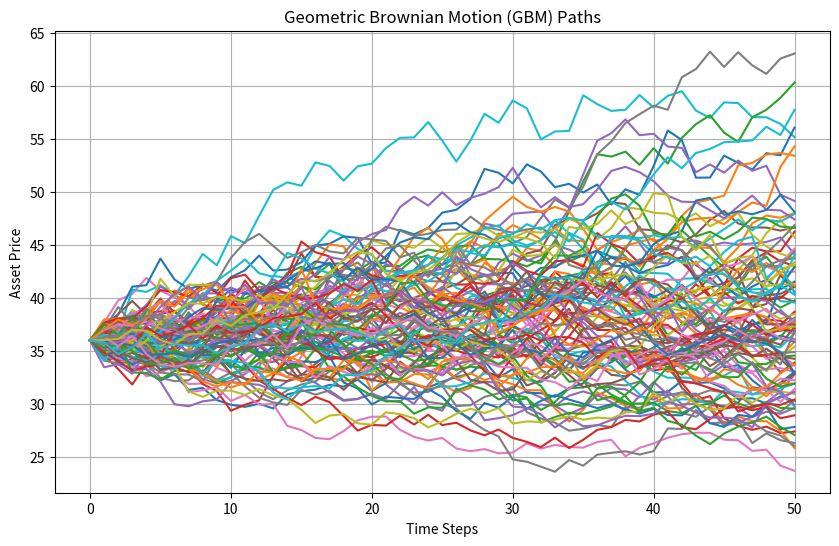

Reproduce this figure in Python.
import numpy as np
import matplotlib.pyplot as plt

# Parameters for the simulation (similar to the paper's examples)
S0 = 36.0      # Initial stock price
r = 0.06       # Risk-free rate
sigma = 0.2    # Volatility
T = 1.0        # Time to maturity (1 year)
dt = 0.02      # Time step (e.g., 50 intervals per year)
N = int(T / dt) # Number of time steps
paths = 100     # Number of simulated paths


np.random.seed(42)

# Initialize array for stock prices
# Rows = time steps, Columns = different simulated paths
S = np.zeros((N + 1, paths))
S[0] = S0

# Generate paths using Geometric Brownian Motion formula
for t in range(1, N + 1):
    # standard normal random numbers
    Z = np.random.standard_normal(paths)
    
    # GBM formula
    S[t] = S[t-1] * np.exp((r - 0.5 * sigma**2) * dt + sigma * np.sqrt(dt) * Z)

# Print the last prices to check them immediately
print("Final prices of the first 5 paths:", S[-1, :5])

# Plot the simulated paths to see if they look correct
plt.figure(figsize=(10, 6))
plt.plot(S)
plt.title('Geometric Brownian Motion (GBM) Paths')
plt.xlabel('Time Steps')
plt.ylabel('Asset Price')
plt.grid(True)
plt.show()
